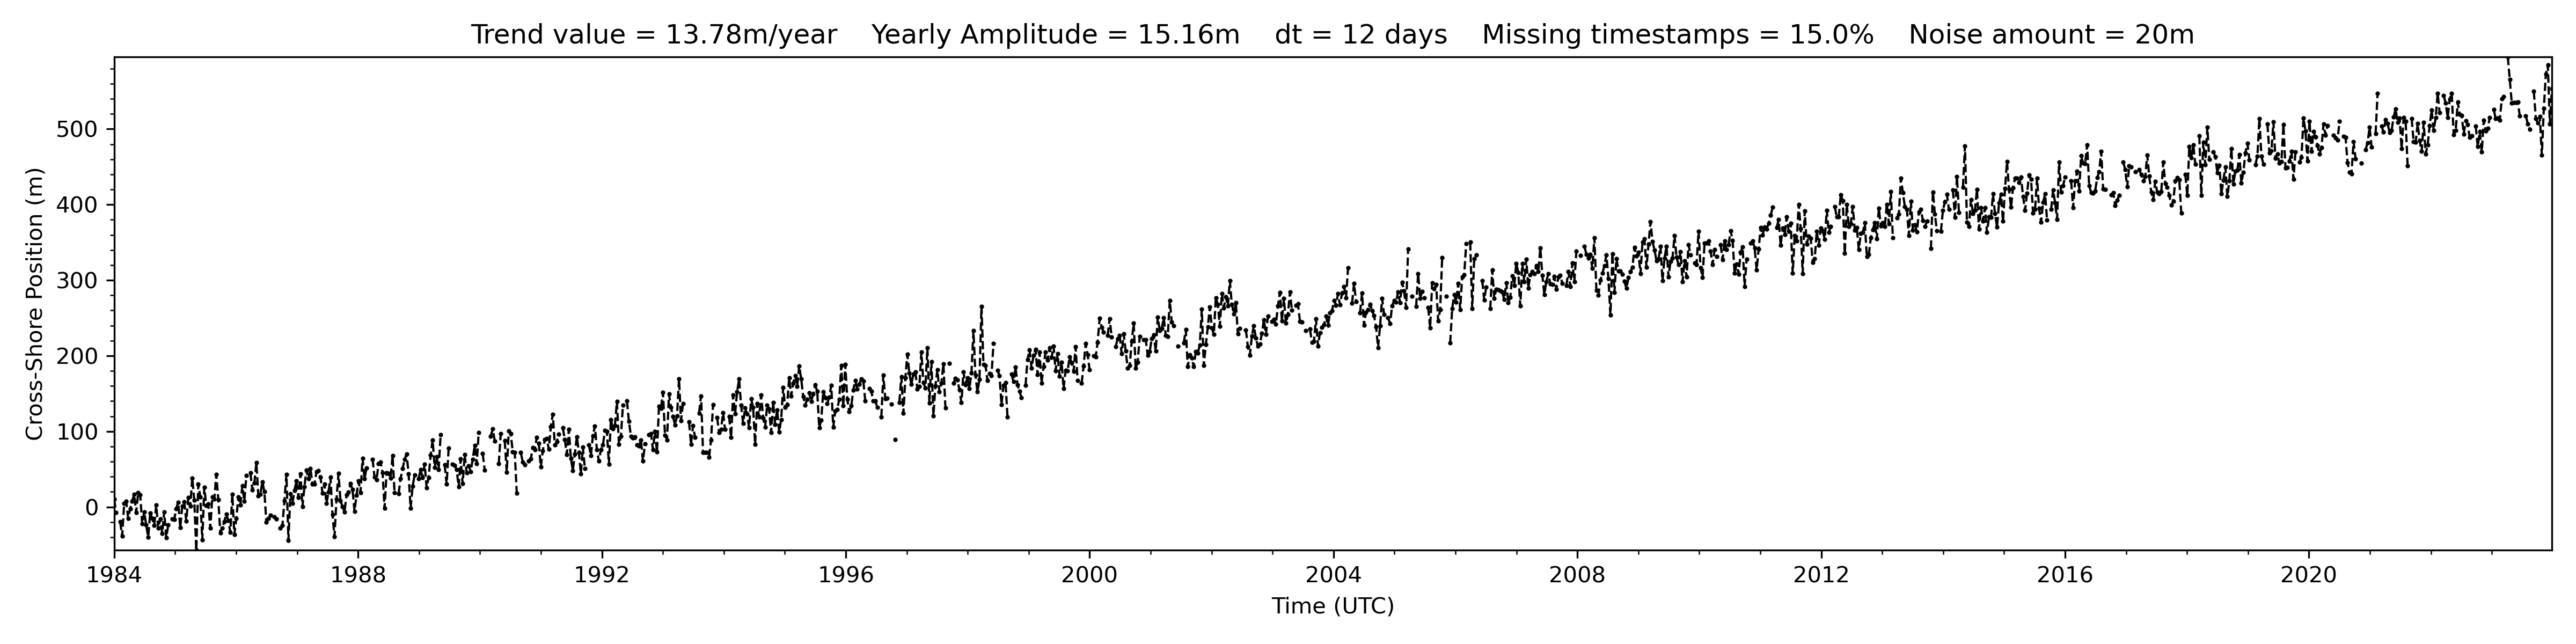

The data file committed next to this chart (first rows):
date, position
1984-01-01, 10.11
1984-01-13, -7.351
1984-01-25, 
1984-02-06, -19.73
1984-02-18, -38.5
1984-03-01, 4.513
1984-03-13, 7.457
1984-03-25, -14.86
1984-04-06, -2.632
1984-04-18, 7.709
1984-04-30, 16.91
1984-05-12, -7.093
1984-05-24, 19.13
1984-06-05, 16.15
1984-06-17, -22.48
1984-06-29, -6.472
1984-07-11, -23.85
1984-07-23, -39.71
1984-08-04, -7.967
1984-08-16, -15.35
1984-08-28, -24.23
1984-09-09, 2.424
1984-09-21, -28.26
1984-10-03, -15.92
1984-10-15, -34.79
1984-10-27, -6.305
1984-11-08, -40.48
1984-11-20, -23.63
1984-12-02, 
1984-12-14, -15.81
1984-12-26, -16.71
1985-01-07, -2.067
1985-01-19, 6.347
1985-01-31, -27.43
1985-02-12, 1.139
1985-02-24, 6.51
1985-03-08, -18.37
1985-03-20, 12.19
1985-04-01, 0.8797
1985-04-13, 38.44
1985-04-25, 8.884
1985-05-07, -57.18
1985-05-19, 29.98
1985-05-31, 13.54
1985-06-12, -43.75
1985-06-24, 25.68
1985-07-06, 1.925
1985-07-18, 3.706
1985-07-30, -28.03
1985-08-11, 13.52
1985-08-23, 10.47
1985-09-04, 43.01
1985-09-16, 9.472
1985-09-28, -34.38
1985-10-10, -28.07
1985-10-22, -19.07
1985-11-03, -9.494
1985-11-15, -18.32
1985-11-27, -33.47
1985-12-09, 16.9
... 1,158 more rows
